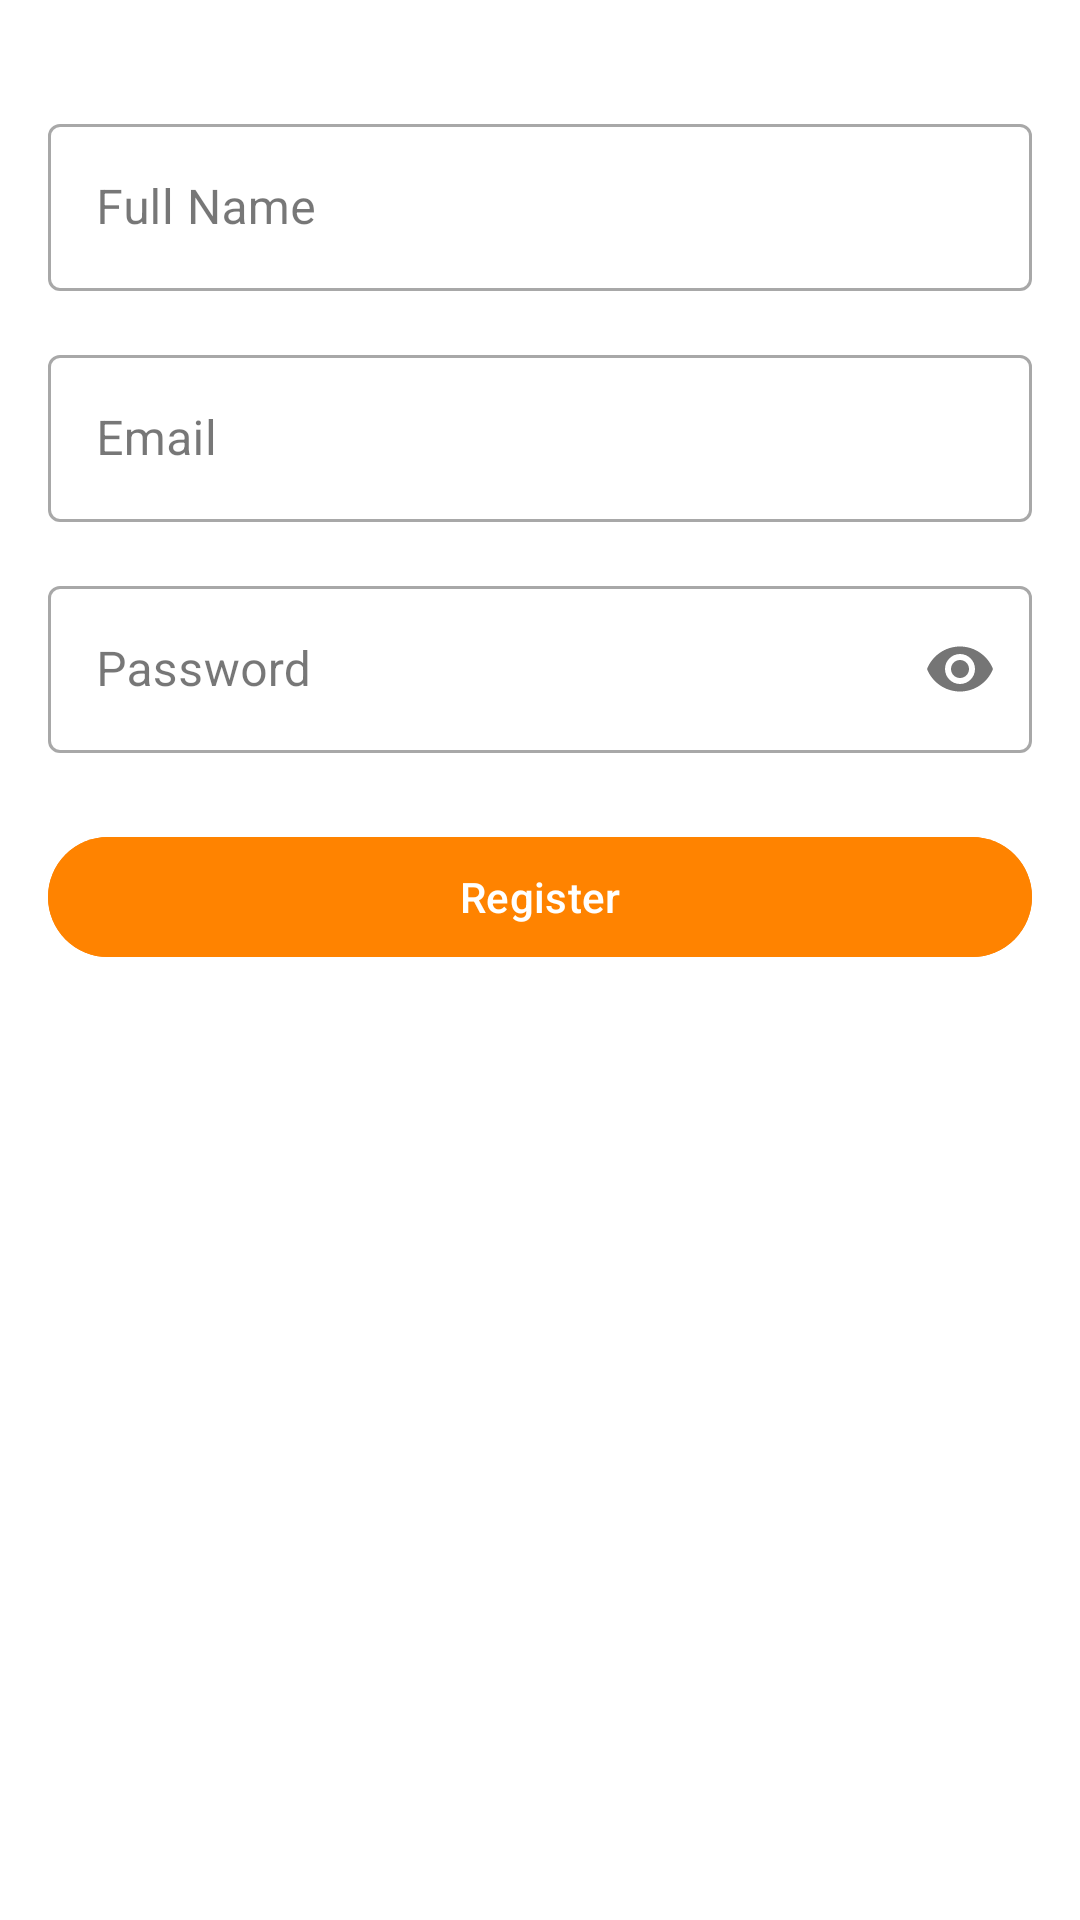

Layout XML and referenced resources for this Android screen:
<!-- AndroidManifest.xml: application theme Theme.UAS_elsid -->
<!-- res/layout/fragment_register.xml -->
<?xml version="1.0" encoding="utf-8"?>
<LinearLayout xmlns:android="http://schemas.android.com/apk/res/android"
    xmlns:app="http://schemas.android.com/apk/res-auto"
    android:layout_width="match_parent"
    android:layout_height="match_parent"
    android:orientation="vertical"
    android:padding="16dp">

    <com.google.android.material.textfield.TextInputLayout
        android:id="@+id/nameLayout"
        android:layout_width="match_parent"
        android:layout_height="wrap_content"
        android:layout_marginTop="20dp"
        android:hint="Full Name"
        style="@style/Widget.MaterialComponents.TextInputLayout.OutlinedBox">

        <com.google.android.material.textfield.TextInputEditText
            android:id="@+id/nameInput"
            android:layout_width="match_parent"
            android:layout_height="wrap_content"
            android:inputType="textPersonName" />
    </com.google.android.material.textfield.TextInputLayout>

    <com.google.android.material.textfield.TextInputLayout
        android:id="@+id/emailLayout"
        android:layout_width="match_parent"
        android:layout_height="wrap_content"
        android:layout_marginTop="16dp"
        android:hint="Email"
        style="@style/Widget.MaterialComponents.TextInputLayout.OutlinedBox">

        <com.google.android.material.textfield.TextInputEditText
            android:id="@+id/emailInput"
            android:layout_width="match_parent"
            android:layout_height="wrap_content"
            android:inputType="textEmailAddress" />
    </com.google.android.material.textfield.TextInputLayout>

    <com.google.android.material.textfield.TextInputLayout
        android:id="@+id/passwordLayout"
        android:layout_width="match_parent"
        android:layout_height="wrap_content"
        android:layout_marginTop="16dp"
        android:hint="Password"
        app:passwordToggleEnabled="true"
        style="@style/Widget.MaterialComponents.TextInputLayout.OutlinedBox">

        <com.google.android.material.textfield.TextInputEditText
            android:id="@+id/passwordInput"
            android:layout_width="match_parent"
            android:layout_height="wrap_content"
            android:inputType="textPassword" />
    </com.google.android.material.textfield.TextInputLayout>

    <com.google.android.material.button.MaterialButton
        android:id="@+id/registerButton"
        android:layout_width="match_parent"
        android:layout_height="wrap_content"
        android:layout_marginTop="24dp"
        android:text="Register"
        android:backgroundTint="@color/primary" />

</LinearLayout>
<!-- resources referenced by this layout -->
<resources>
  <color name="primary">#FF8300</color>
  <style name="Theme.UAS_elsid" parent="Base.Theme.UAS_elsid" />
  <style name="Base.Theme.UAS_elsid" parent="Theme.Material3.DayNight.NoActionBar">
          
          
          <item name="colorPrimary">@color/primary</item>
          <item name="colorPrimaryVariant">@color/primary_dark</item>
          <item name="colorSecondary">@color/secondary</item>
          <item name="colorSecondaryVariant">@color/secondary_dark</item>
          <item name="android:colorBackground">@color/background</item>
          <item name="colorSurface">@color/surface</item>
          <item name="colorOnSurface">@color/on_surface</item>
          <item name="android:textColorPrimary">@color/text_primary</item>
          <item name="android:textColorSecondary">@color/text_secondary</item>
          <item name="android:statusBarColor">@color/primary_dark</item>
          <item name="android:windowLightStatusBar">false</item>
      </style>
  <color name="primary_dark">#CC6900</color>
  <color name="secondary">#2D3142</color>
  <color name="secondary_dark">#1A1C26</color>
  <color name="background">#FFFFFF</color>
  <color name="surface">#F5F5F5</color>
  <color name="on_surface">#1C1C1C</color>
  <color name="text_primary">#2D3142</color>
  <color name="text_secondary">#636363</color>
</resources>
